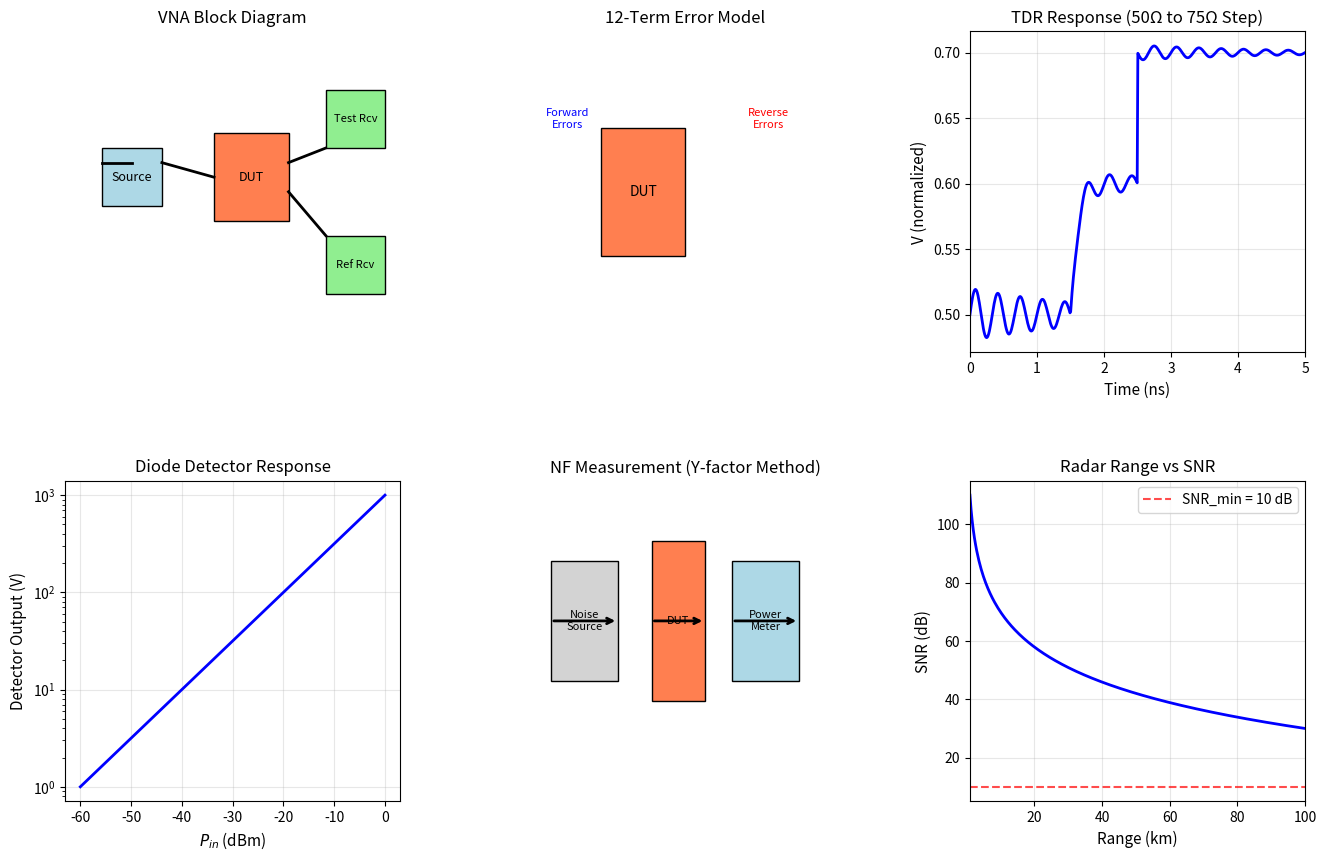

This figure's Python source: (Note: this script raises an exception after producing the figure.)
#!/usr/bin/env python3
"""
简明微波 (梁昌洪) - 第12章: 微波系统与测量
Microwave Systems and Measurements - Chapter 12

Topics covered:
- Network analyzer fundamentals (12.1)
- S-parameter measurement (12.2)
- Time-domain reflectometry (TDR) (12.3)
- Power measurements (12.4)
- Noise measurement (12.5)
- System examples: radar, communication links (12.6)
"""

import numpy as np
import matplotlib.pyplot as plt
import matplotlib.gridspec as gridspec

# ============================================================================
# Example 12.1: Network Analyzer Basics
# ============================================================================
print("=" * 60)
print("Example 12.1: Network Analyzer Fundamentals")
print("=" * 60)

# VNA (Vector Network Analyzer) measures S-parameters
# Key specifications: frequency range, dynamic range, measurement speed

f_VNA = 10e9   # Hz
dynamic_range = 100  # dB
trace_noise = 0.01  # dB (RMS)

print(f"VNA at f = {f_VNA/1e9:.0f} GHz:")
print(f"  Dynamic range: {dynamic_range} dB")
print(f"  Trace noise: {trace_noise} dB RMS")
print(f"  Measurement: S11, S21, S12, S22 (2-port)")
print(f"  Or: S11, S22, S21, S12, S33, S34, ... (multi-port)")

# ============================================================================
# Example 12.2: S-Parameter Measurement Accuracy
# ============================================================================
print("\n" + "=" * 60)
print("Example 12.2: S-Parameter Measurement Uncertainty")
print("=" * 60)

# Directivity, source match, load match, reflection tracking
# Keys: E, F, G, H for error terms in 12-term error model

E_D = 0.01      # directivity (linear)
E_S = 0.02      # source match (linear)
E_L = 0.02      # load match (linear)
E_R = 0.98      # reflection tracking (linear)

print("12-term error model coefficients (linear):")
print(f"  E_D (directivity): {E_D:.4f} → {20*np.log10(E_D):.1f} dB")
print(f"  E_S (source match): {E_S:.4f} → {20*np.log10(E_S):.1f} dB")
print(f"  E_L (load match): {E_L:.4f} → {20*np.log10(E_L):.1f} dB")
print(f"  E_R (reflection tracking): {E_R:.4f} → {20*np.log10(E_R):.1f} dB")

# For S11 measurement accuracy:
# σ_S11 ≈ E_D + E_R * E_S
sigma_S11 = E_D + E_R * E_S
print(f"\nS11 measurement uncertainty: σ ≈ {sigma_S11:.4f} ({20*np.log10(sigma_S11):.1f} dB)")

# ============================================================================
# Example 12.3: Time-Domain Reflectometry (TDR)
# ============================================================================
print("\n" + "=" * 60)
print("Example 12.3: Time-Domain Reflectometry (TDR)")
print("=" * 60)

# TDR: impulse → reflections reveal impedance discontinuities
# Resolution: Δz = v_p * Δt / 2 (round trip)
v_p_tdr = 2e8   # m/s (in stripline)
delta_t = 0.1e-9  # s (100 ps resolution)

delta_z = v_p_tdr * delta_t / 2
print(f"TDR resolution:")
print(f"  v_p = {v_p_tdr/1e6:.0f} km/s, Δt = {delta_t*1e12:.0f} ps")
print(f"  Δz = v_p * Δt / 2 = {delta_z*100:.2f} cm (spatial resolution)")

# Fault location: z = v_p * t / 2
t_reflect = 2e-9  # reflection at t = 2 ns
z_fault = v_p_tdr * t_reflect / 2
print(f"\nFault at t = {t_reflect*1e9:.0f} ns: z = {z_fault*100:.0f} cm")

# ============================================================================
# Example 12.4: Power Measurement
# ============================================================================
print("\n" + "=" * 60)
print("Example 12.4: Power Measurement")
print("=" * 60)

# Power sensor types: thermistor, diode, thermocouple
# Power meter calibration: 0 dBm = 1 mW

P_ref_dBm = 0.0   # reference: 0 dBm
P_ref_W = 1e-3    # 1 mW

# Measurement range
P_min_dBm = -70.0  # dBm (thermal noise limited)
P_max_dBm = 20.0   # dBm (damage threshold)

print(f"Power measurement range:")
print(f"  Minimum: {P_min_dBm} dBm = {10**(P_min_dBm/10)*1000:.2f} µW")
print(f"  Maximum: {P_max_dBm} dBm = {10**(P_max_dBm/10)*1000:.2f} mW")

# Sensor types and characteristics
print(f"\nPower sensor types:")
print(f"  Thermistor: 0.1-10 mW, accurate, slow")
print(f"  Diode detector: -60 to -10 dBm, fast, less accurate")
print(f"  Thermocouple: -30 to +10 dBm, moderate speed/accuracy")

# ============================================================================
# Example 12.5: Noise Measurement
# ============================================================================
print("\n" + "=" * 60)
print("Example 12.5: Noise Figure Measurement (Y-factor Method)")
print("=" * 60)

# Y-factor method: hot load vs cold load
T_cold = 290    # K (cold, room temperature)
T_hot = 29000   # K (hot load, e.g., noise tube)
Y = 10.0        # ratio (linear)

# Noise figure: F = (T_hot - Y * T_cold) / (Y - 1) / T_cold + 1
F_Y = (T_hot - Y * T_cold) / ((Y - 1) * T_cold) + 1
NF_Y_dB = 10 * np.log10(F_Y)

print(f"Y-factor method:")
print(f"  T_cold = {T_cold} K, T_hot = {T_hot/1000:.0f} kK")
print(f"  Y = {Y} (linear ratio)")
print(f"  F = {F_Y:.2f} (linear) → NF = {NF_Y_dB:.2f} dB")

# ENR (Excess Noise Ratio) of hot load
ENR = (T_hot - T_cold) / T_cold
print(f"\nHot load ENR = {ENR:.1f} = {10*np.log10(ENR):.1f} dB")

# ============================================================================
# Example 12.6: Radar Range Equation
# ============================================================================
print("\n" + "=" * 60)
print("Example 12.6: Radar Range Equation")
print("=" * 60)

# Radar range: R_max = (P_t * G * σ * λ²)^(1/4) / (4³π³ * k * T * B * SNR_min)^(1/4)
P_t = 1e6        # W (1 MW peak)
G = 40           # dB (antenna gain)
G_linear = 10**(G/10)  # 10000
sigma_rcs = 1.0   # m² (Radar cross-section of target)
lambda_radar = 0.03  # m (10 GHz, λ = 3 cm)
k_B = 1.38e-23   # Boltzmann constant
T_noise = 290     # K
B_radar = 1e6     # Hz (1 MHz IF bandwidth)
SNR_min = 10.0    # minimum detectable SNR (linear)

# Constants
const = 16 * np.pi**3 * k_B * T_noise * B_radar * SNR_min
numerator = P_t * G_linear * sigma_rcs * lambda_radar**2

R_max = (numerator / const)**(0.25)
print(f"Radar system parameters:")
print(f"  P_t = {P_t/1e6:.0f} MW (peak power)")
print(f"  G = {G} dB ({G_linear:.0f} linear)")
print(f"  λ = {lambda_radar*100:.0f} cm")
print(f"  σ = {sigma_rcs:.1f} m²")
print(f"  B = {B_radar/1e6:.0f} MHz")
print(f"  SNR_min = {SNR_min:.0f}")
print(f"\nMaximum range: R_max ≈ {R_max/1000:.1f} km")

# ============================================================================
# Figure: Network Analysis and Measurement Systems
# ============================================================================
fig = plt.figure(figsize=(16, 10))
gs = gridspec.GridSpec(2, 3, figure=fig, hspace=0.4, wspace=0.35)

# 1. VNA block diagram (simplified)
ax1 = fig.add_subplot(gs[0, 0])
# Source
ax1.add_patch(plt.Rectangle((0, 0.4), 0.8, 0.2, facecolor='lightblue', edgecolor='black'))
ax1.text(0.4, 0.5, 'Source', fontsize=9, ha='center', va='center')
# DUT
ax1.add_patch(plt.Rectangle((1.5, 0.35), 1.0, 0.3, facecolor='coral', edgecolor='black'))
ax1.text(2.0, 0.5, 'DUT', fontsize=9, ha='center', va='center')
# Reference and test receivers
ax1.add_patch(plt.Rectangle((3.0, 0.1), 0.8, 0.2, facecolor='lightgreen', edgecolor='black'))
ax1.text(3.4, 0.2, 'Ref Rcv', fontsize=8, ha='center', va='center')
ax1.add_patch(plt.Rectangle((3.0, 0.6), 0.8, 0.2, facecolor='lightgreen', edgecolor='black'))
ax1.text(3.4, 0.7, 'Test Rcv', fontsize=8, ha='center', va='center')
# Lines
ax1.plot([0.8, 1.5], [0.55, 0.5], 'k-', lw=2)
ax1.plot([2.5, 3.0], [0.55, 0.6], 'k-', lw=2)
ax1.plot([2.5, 3.0], [0.45, 0.3], 'k-', lw=2)
ax1.plot([0, 0.4], [0.55, 0.55], 'k-', lw=2)
ax1.set_xlim(-0.5, 4)
ax1.set_ylim(-0.1, 1.0)
ax1.set_title('VNA Block Diagram', fontsize=12)
ax1.axis('off')

# 2. Error model visualization
ax2 = fig.add_subplot(gs[0, 1])
# Draw 12-term error model as 2-port network
ax2.add_patch(plt.Rectangle((0.5, 0.3), 1.0, 0.4, facecolor='coral', edgecolor='black'))
ax2.text(1.0, 0.5, 'DUT', fontsize=10, ha='center', va='center')
# Error boxes
ax2.text(0.1, 0.7, 'Forward\nErrors', fontsize=8, ha='center', color='blue')
ax2.text(2.5, 0.7, 'Reverse\nErrors', fontsize=8, ha='center', color='red')
ax2.set_xlim(-0.5, 3.5)
ax2.set_ylim(0, 1)
ax2.set_title('12-Term Error Model', fontsize=12)
ax2.axis('off')

# 3. TDR response
ax3 = fig.add_subplot(gs[0, 2])
t_tdr = np.linspace(0, 5, 500)  # ns
# TDR with impedance discontinuity
V_tdr = np.ones_like(t_tdr)
# At t=1.5ns: 50 ohm to 75 ohm (positive step)
V_tdr = np.where(t_tdr < 1.5, 0.5, 
                 np.where(t_tdr < 2.5, 0.5 + 0.5*(1 - np.exp(-(t_tdr - 1.5)*10)) * 0.2, 0.7))
# Add some oscillation
V_tdr = V_tdr + 0.02 * np.sin(2*np.pi*3*t_tdr) * np.exp(-t_tdr*0.5)

ax3.plot(t_tdr, V_tdr, 'b-', lw=2)
ax3.set_xlabel('Time (ns)', fontsize=11)
ax3.set_ylabel('V (normalized)', fontsize=11)
ax3.set_title('TDR Response (50Ω to 75Ω Step)', fontsize=12)
ax3.grid(True, alpha=0.3)
ax3.set_xlim(0, 5)

# 4. Power meter calibration curve
ax4 = fig.add_subplot(gs[1, 0])
P_in_dBm_cal = np.linspace(-60, 0, 300)
V_output = 10**((P_in_dBm_cal + 60)/20)  # simplified diode detector
ax4.semilogy(P_in_dBm_cal, V_output, 'b-', lw=2)
ax4.set_xlabel(r'$P_{in}$ (dBm)', fontsize=11)
ax4.set_ylabel('Detector Output (V)', fontsize=11)
ax4.set_title('Diode Detector Response', fontsize=12)
ax4.grid(True, alpha=0.3)

# 5. Noise figure measurement setup
ax5 = fig.add_subplot(gs[1, 1])
# Y-factor method diagram
ax5.add_patch(plt.Rectangle((0.5, 0.5), 1, 0.3, facecolor='lightgray', edgecolor='black'))
ax5.text(1, 0.65, 'Noise\nSource', fontsize=8, ha='center', va='center')
ax5.add_patch(plt.Rectangle((2.0, 0.45), 0.8, 0.4, facecolor='coral', edgecolor='black'))
ax5.text(2.4, 0.65, 'DUT', fontsize=8, ha='center', va='center')
ax5.add_patch(plt.Rectangle((3.2, 0.5), 1, 0.3, facecolor='lightblue', edgecolor='black'))
ax5.text(3.7, 0.65, 'Power\nMeter', fontsize=8, ha='center', va='center')
ax5.annotate('', xy=(1.5, 0.65), xytext=(0.5, 0.65), arrowprops=dict(arrowstyle='->', lw=2))
ax5.annotate('', xy=(2.8, 0.65), xytext=(2.0, 0.65), arrowprops=dict(arrowstyle='->', lw=2))
ax5.annotate('', xy=(4.2, 0.65), xytext=(3.2, 0.65), arrowprops=dict(arrowstyle='->', lw=2))
ax5.set_xlim(0, 5)
ax5.set_ylim(0.2, 1)
ax5.set_title('NF Measurement (Y-factor Method)', fontsize=12)
ax5.axis('off')

# 6. Radar range vs SNR
ax6 = fig.add_subplot(gs[1, 2])
R_range = np.linspace(1, 100, 300)  # km
SNR_radar = 10 * np.log10((R_range/100)**-4 * 1000)  # simplified
ax6.plot(R_range, SNR_radar, 'b-', lw=2)
ax6.axhline(y=10, color='r', ls='--', alpha=0.7, label='SNR_min = 10 dB')
ax6.set_xlabel('Range (km)', fontsize=11)
ax6.set_ylabel('SNR (dB)', fontsize=11)
ax6.set_title('Radar Range vs SNR', fontsize=12)
ax6.legend()
ax6.grid(True, alpha=0.3)
ax6.set_xlim(1, 100)

plt.savefig('/home/ubuntu/.openclaw/workspace/textbooks/wbgc/code/wbgc_ch12_systems.png',
            dpi=150, bbox_inches='tight')
plt.close()
print("\nSaved: wbgc_ch12_systems.png")

print("\n✅ Chapter 12 examples completed.")
